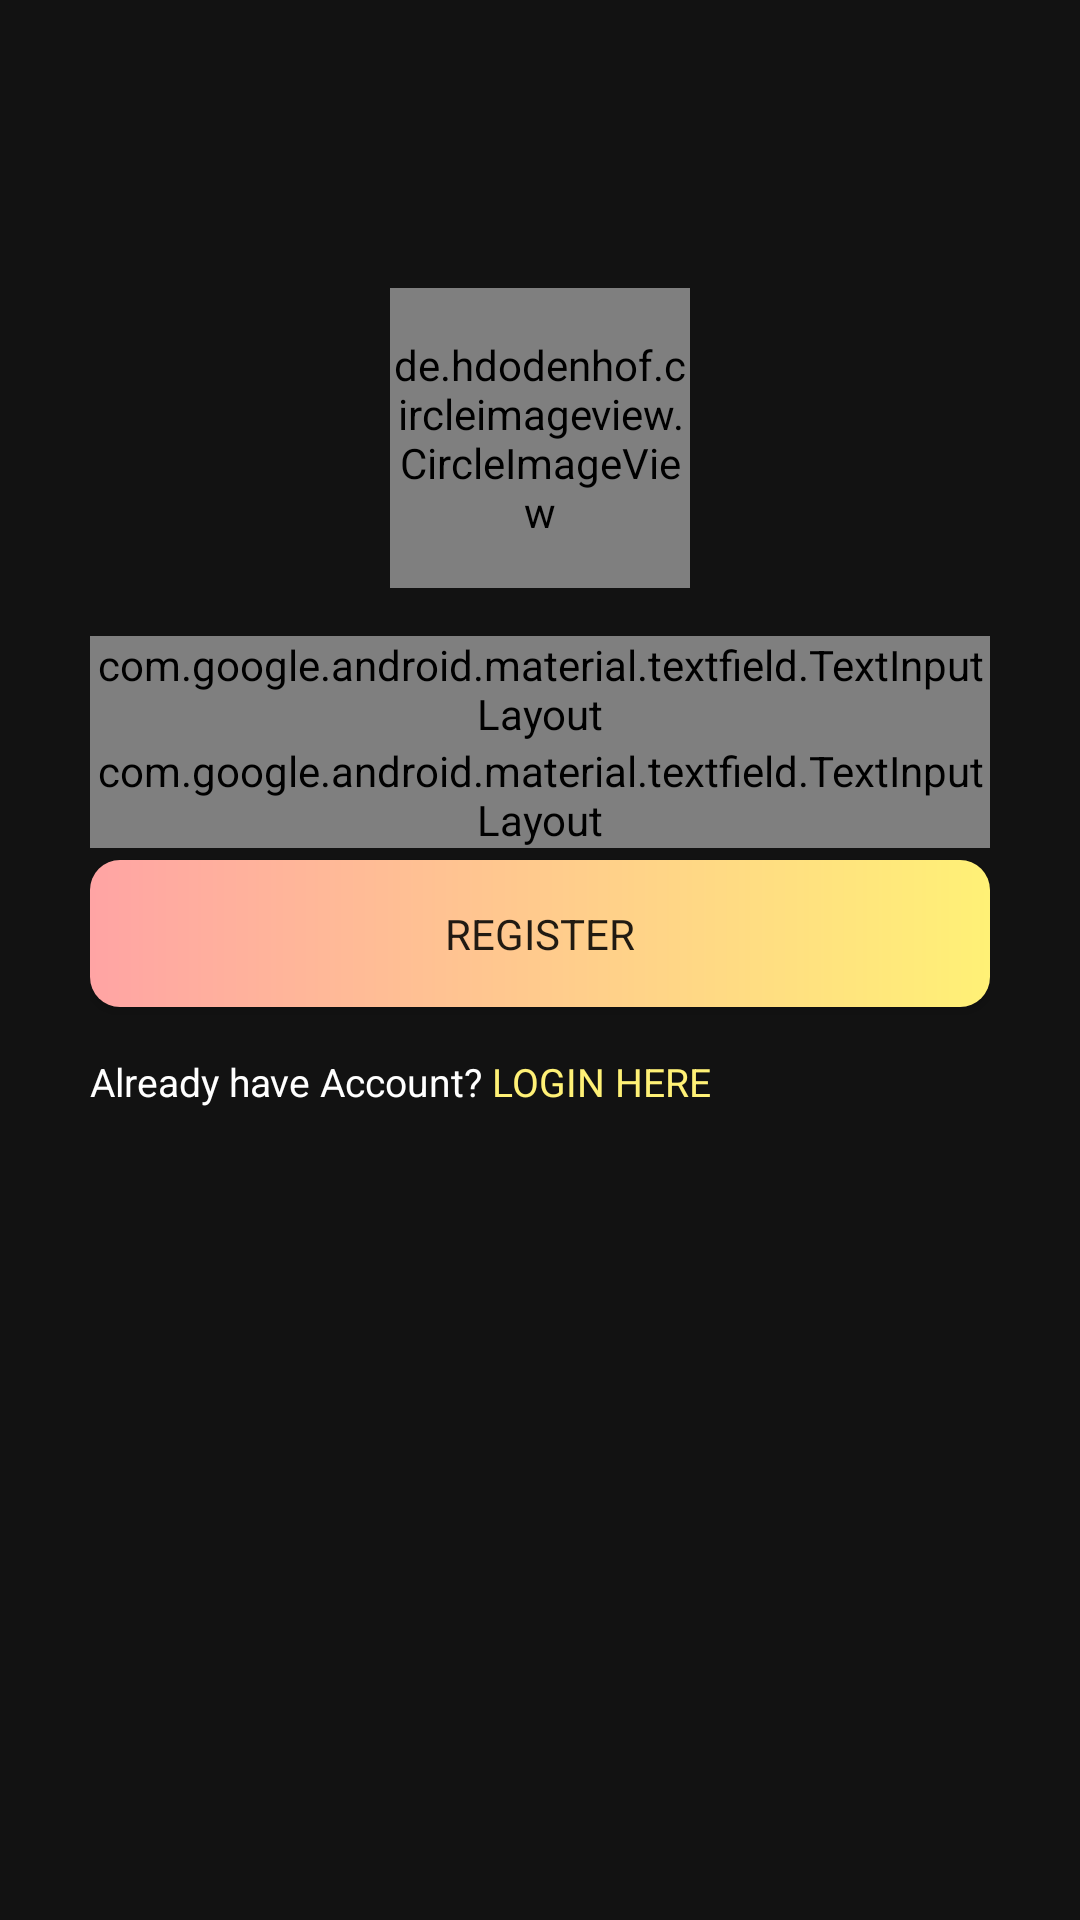

Here is an Android app screen rendered from its layout file. Give the layout XML and the strings, colors and styles it references.
<!-- AndroidManifest.xml: application theme AppTheme -->
<!-- res/layout/activity_registration.xml -->
<?xml version="1.0" encoding="utf-8"?>
<RelativeLayout xmlns:android="http://schemas.android.com/apk/res/android"
    xmlns:app="http://schemas.android.com/apk/res-auto"
    xmlns:tools="http://schemas.android.com/tools"
    android:layout_width="match_parent"
    android:layout_height="match_parent"
    android:padding="16dp"
    android:background="#121212"
    tools:context=".RegistrationActivity">
    <LinearLayout
        android:layout_width="300dp"
        android:layout_height="wrap_content"
        android:gravity="center"
        android:layout_centerHorizontal="true"
        android:layout_marginTop="80dp"
        android:orientation="vertical">
        <de.hdodenhof.circleimageview.CircleImageView
            android:layout_width="100dp"
            android:layout_height="100dp"
            android:src="@drawable/ic_person_white_opacity"
            android:layout_gravity="center"
            android:layout_marginBottom="@dimen/margin"
            app:civ_border_width="3dp"
            app:civ_border_color="@android:color/darker_gray"
            />
        <com.google.android.material.textfield.TextInputLayout
            android:layout_width="match_parent"
            android:layout_height="wrap_content"
            style="@style/Widget.MaterialComponents.TextInputLayout.OutlinedBox.Dense"
            app:boxBackgroundColor="@android:color/white"
            app:boxBackgroundMode="outline"
            app:boxCornerRadiusTopEnd="10dp"
            app:boxCornerRadiusBottomStart="10dp"
            app:boxCornerRadiusTopStart="10dp"
            app:boxCornerRadiusBottomEnd="10dp"
            android:hint="@string/email_address">
            <com.google.android.material.textfield.TextInputEditText
                android:id="@+id/email_reg"
                android:layout_width="match_parent"
                android:layout_height="wrap_content"/>
        </com.google.android.material.textfield.TextInputLayout>
        <com.google.android.material.textfield.TextInputLayout
            android:layout_width="match_parent"
            android:layout_height="wrap_content"
            style="@style/Widget.MaterialComponents.TextInputLayout.OutlinedBox.Dense"
            app:boxBackgroundColor="@android:color/white"
            app:boxBackgroundMode="outline"
            app:boxCornerRadiusTopEnd="10dp"
            app:boxCornerRadiusBottomStart="10dp"
            app:boxCornerRadiusTopStart="10dp"
            app:boxCornerRadiusBottomEnd="10dp"
            android:hint="@string/pass">
            <com.google.android.material.textfield.TextInputEditText
                android:id="@+id/password_reg"
                android:layout_width="match_parent"
                android:layout_height="wrap_content"
                android:inputType="textPassword"/>
        </com.google.android.material.textfield.TextInputLayout>
        <Button
            android:id="@+id/btn_register"
            android:layout_width="match_parent"
            android:layout_height="wrap_content"
            android:typeface="sans"
            android:layout_marginTop="@dimen/min_padding"
            android:background="@drawable/buttonstyle"
            android:text="@string/register"/>

        <LinearLayout
            android:layout_width="match_parent"
            android:layout_height="wrap_content"
            android:orientation="horizontal">
            <TextView
                android:layout_width="wrap_content"
                android:layout_height="wrap_content"
                android:layout_marginTop="@dimen/margin"
                android:textSize="13sp"
                android:textColor="@android:color/white"
                android:textAlignment="center"
                android:layout_marginEnd="3dp"
                android:text="@string/already_have_account"/>
            <TextView
                android:id="@+id/login_here"
                android:layout_width="wrap_content"
                android:layout_height="wrap_content"
                android:layout_marginTop="@dimen/margin"
                android:textSize="13sp"
                android:textColor="@color/colorAccent2"
                android:textAlignment="center"
                android:text="@string/login_here"/>
        </LinearLayout>

    </LinearLayout>

</RelativeLayout>
<!-- resources referenced by this layout -->
<resources>
  <color name="colorAccent2">#fff176</color>
  <dimen name="margin">16dp</dimen>
  <dimen name="min_padding">4dp</dimen>
  <!-- drawable buttonstyle (drawable) -->
  <?xml version="1.0" encoding="utf-8"?>
       <shape xmlns:android="http://schemas.android.com/apk/res/android">
           <corners android:radius="10dp"></corners>
           <padding
               android:bottom="15dp"
               android:right="15dp"
               android:left="15dp"
               android:top="15dp">
  
           </padding>
      <gradient
          android:startColor="@color/colorAccent"
          android:endColor="@color/colorAccent2"/>
       </shape>
  <string name="already_have_account">Already have Account?</string>
  <string name="email_address">Email Address</string>
  <string name="login_here">LOGIN HERE</string>
  <string name="pass">Password</string>
  <string name="register">register</string>
  <style name="AppTheme" parent="Theme.AppCompat.Light.DarkActionBar">
          
          <item name="colorPrimary">@color/colorPrimary</item>
          <item name="colorPrimaryDark">@color/colorPrimaryDark</item>
          <item name="colorAccent">@color/colorAccent</item>
      </style>
  <color name="colorAccent">#ffa4a4</color>
  <color name="colorPrimary">#121212</color>
  <color name="colorPrimaryDark">#1F1B24</color>
</resources>
